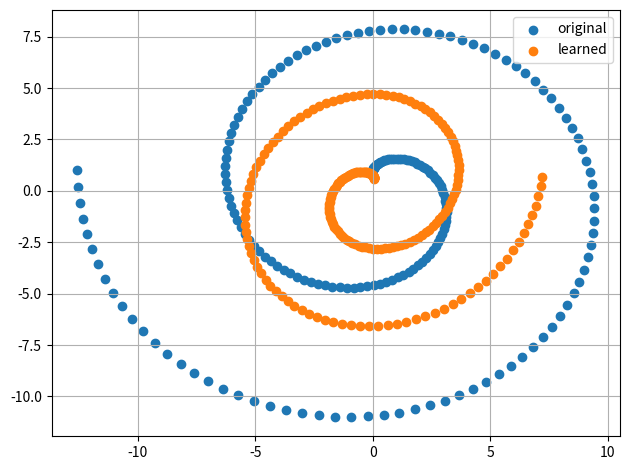

The matplotlib source for this figure: (Note: this script raises an exception after producing the figure.)
import numpy as np
import matplotlib.pyplot as plt
import scipy
import scipy.optimize as opt
from scipy.spatial.distance import sqeuclidean

def f(W, *args):
    """
    Evaluate and return the value of the objective at W

    Arguments:
        W: the variables to be changed in search of a minimum
        args: tuple with parameter values needed to be passed to this function.
    Returns:
        Value of objective at W
    """
    # Get parameters needed to evaluate the objective function from args
    N = args[0]
    D = args[1]
    S = args[2]
    sigma_e = args[3]

    # Reshape W to a 20x20 matrix
    W = np.reshape(W, (10, 2))

    # Evaluate C matrix
    C = np.matmul(W, np.transpose(W)) + ((sigma_e**2) * np.identity(D))
    C_inv = np.linalg.inv(C)

    return (N / 2) * (D * np.log(2 * np.pi) + np.log(np.linalg.det(C)) +
            np.trace(np.matmul(C_inv,S)))

def df(W, *args):
    """
    Evaluate and return the value of the derivative of the objective at W

    Arguments:
        W: the variables to be changed in search of a minimum
        args: tuple with parameter values needed to be passed to this function.
    Returns:
        Value of the derivative of the objective at W
    """
    # Get parameters needed to evaluate the objective function from args
    N = args[0]
    D = args[1]
    S = args[2]
    sigma_e = args[3]

    # Reshape W to a 20x20 matrix
    W = np.reshape(W, (10, 2))

    # Evaluate C matrix
    C = np.matmul(W, np.transpose(W)) + ((sigma_e**2) * np.identity(D))
    C_inv = np.linalg.inv(C)
    df = -N * (np.matmul(C_inv, np.matmul(S, np.matmul(C_inv, W)))
                - np.matmul(C_inv, W))
    return np.reshape(df, (20,))



if __name__ == "__main__":
    # Set number of input data
    n = 200

    # Generate input data
    x = np.linspace(0.0, 4 * np.pi, n)
    x = np.reshape(x, (-1, 1))
    #print(x.shape)

    # Generate data with non linear function and x as input
    non_lin_x_1 = np.sin(x) - x * np.cos(x)
    non_lin_x_2 = np.cos(x) + x * np.sin(x)
    non_lin_x = np.hstack((non_lin_x_1, non_lin_x_2))
    #print(non_lin_x)

    # Generate A matrix for the linear transformation
    A = np.random.normal(0, 1, (10,2))

    # Generate output in final format
    Y = np.matmul(non_lin_x, np.transpose(A))

    # Plot actual X after the non linear transformation
    fig, ax = plt.subplots()
    plt.scatter(non_lin_x_1, non_lin_x_2, label="original")
    #plt.show()



    # Randomly initialize W with 20 values
    # This is the flat form of the 10x2 weight matrix
    W0 = np.asarray([np.random.normal(0, 100, 1) for i in range(20)])

    # Prepare the rest of the parameters needed for gradient descent
    N = n # Number of observations
    D = 10 # Dimensions of output variable
    S = np.cov(Y, rowvar = False) # Sample covariance of observations

    # eigvals = np.linalg.eigvals(S)
    # eigvals.sort()
    # sigma_e = np.mean(eigvals[0:8]).real

    # feature_means = np.mean(Y, axis=0)
    # print(feature_means)
    sigma_e = 1 # Error standard deviation
    args = (N, D, S, sigma_e) # Assemble final argument tuple for f and df w.r.t W


    # Start the optimization using gradient descent
    W = opt.fmin_cg(f, W0, fprime = df, args = args)
    W = np.reshape(W, (10, 2))

    Wtr = np.transpose(W)
    M = np.dot(Wtr, W) + np.identity(2) * sigma_e
    Minv = np.linalg.inv(M)
    MinvWtr = np.matmul(Minv, Wtr)

    #y = np.mean(Y, axis=0)
    #new_X = np.matmul(MinvWtr, np.transpose(Y - y)) * 5
    new_X = np.matmul(MinvWtr, np.transpose(Y))
    new_X = np.transpose(new_X) * 3

    plt.scatter(new_X[:,0], new_X[:,1], label="learned")
    plt.legend()
    ax.grid(True)
    # plt.show()
    fig.tight_layout()
    plt.savefig("../fig/Q16-replearn.png", dpi=100)
